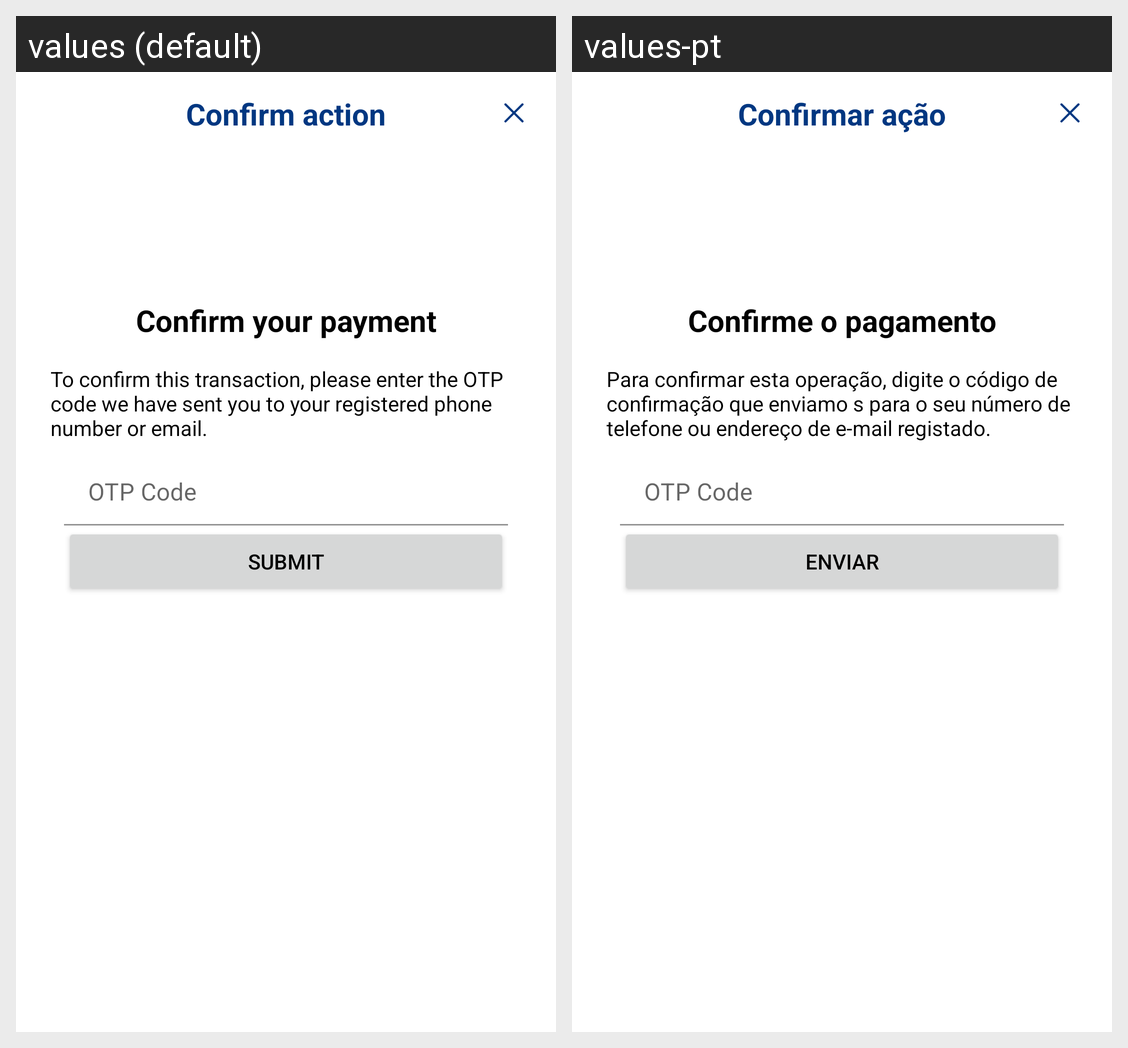

Here is an Android app screen in its default locale and in the app's own translations. Write out the translated-string differences for the strings that appear on this screen.
Android screen res/layout/fragment_transfer_confirm.xml rendered under 2 locales, left to right: values (default), values-pt. Device: Nexus 5 (rendered at 1080×1920; each locale shown at half size, 540×960, under a caption strip naming it); theme Theme.MobileBanking.NoActionBar.
Strings drawn on this screen, with the default value and each locale's value (text and hints the layout hard-codes, and strings that could not be matched under every locale, appear in the picture but are not listed):

common_confirm_action
  values: Confirm action
  values-pt: Confirmar ação

common_button_submit
  values: Submit
  values-pt: Enviar

transfer_confirm_payment_message
  values: To confirm this transaction, please enter the OTP code we have sent you to your registered phone number or email.
  values-pt: Para confirmar esta operação, digite o código de confirmação que enviamo s para o seu número de telefone ou endereço de e-mail registado.

transfer_confirm_title_confirm_payment
  values: Confirm your payment
  values-pt: Confirme o pagamento

transfer_confirm_otp_code
  values: OTP Code
  values-pt: OTP Code
